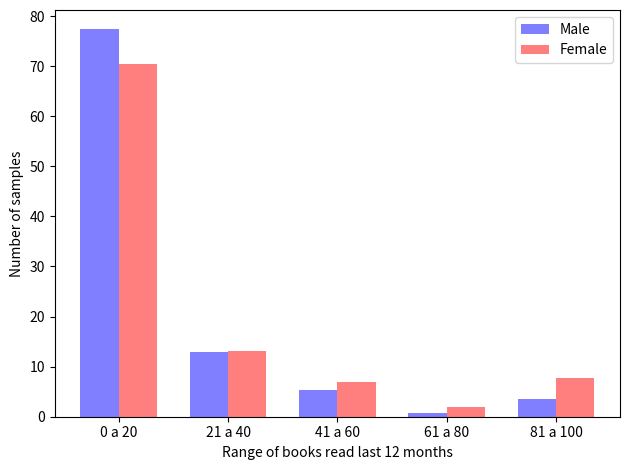

Python code for this plot:
import numpy as np
import matplotlib.pyplot as plt



n_groups = 5

means_men = (77.35, 13.02, 5.3, 0.8, 3.5)

means_women = (70.42, 13.09, 6.84, 1.88, 7.75)

fig, ax = plt.subplots()

index = np.arange(n_groups)
bar_width = 0.35

opacity = 0.5
error_config = {'ecolor': '0.3'}

rects1 = ax.bar(index, means_men, bar_width,
                alpha=opacity, color='b', error_kw=error_config,
                label='Male')

rects2 = ax.bar(index + bar_width, means_women, bar_width,
                alpha=opacity, color='r', error_kw=error_config,
                label='Female')

ax.set_xlabel('Range of books read last 12 months')
ax.set_ylabel('Number of samples')
ax.set_xticks(index + bar_width / 2)
ax.set_xticklabels(('0 a 20', '21 a 40', '41 a 60', '61 a 80', '81 a 100'))
ax.legend()

fig.tight_layout()
plt.show()